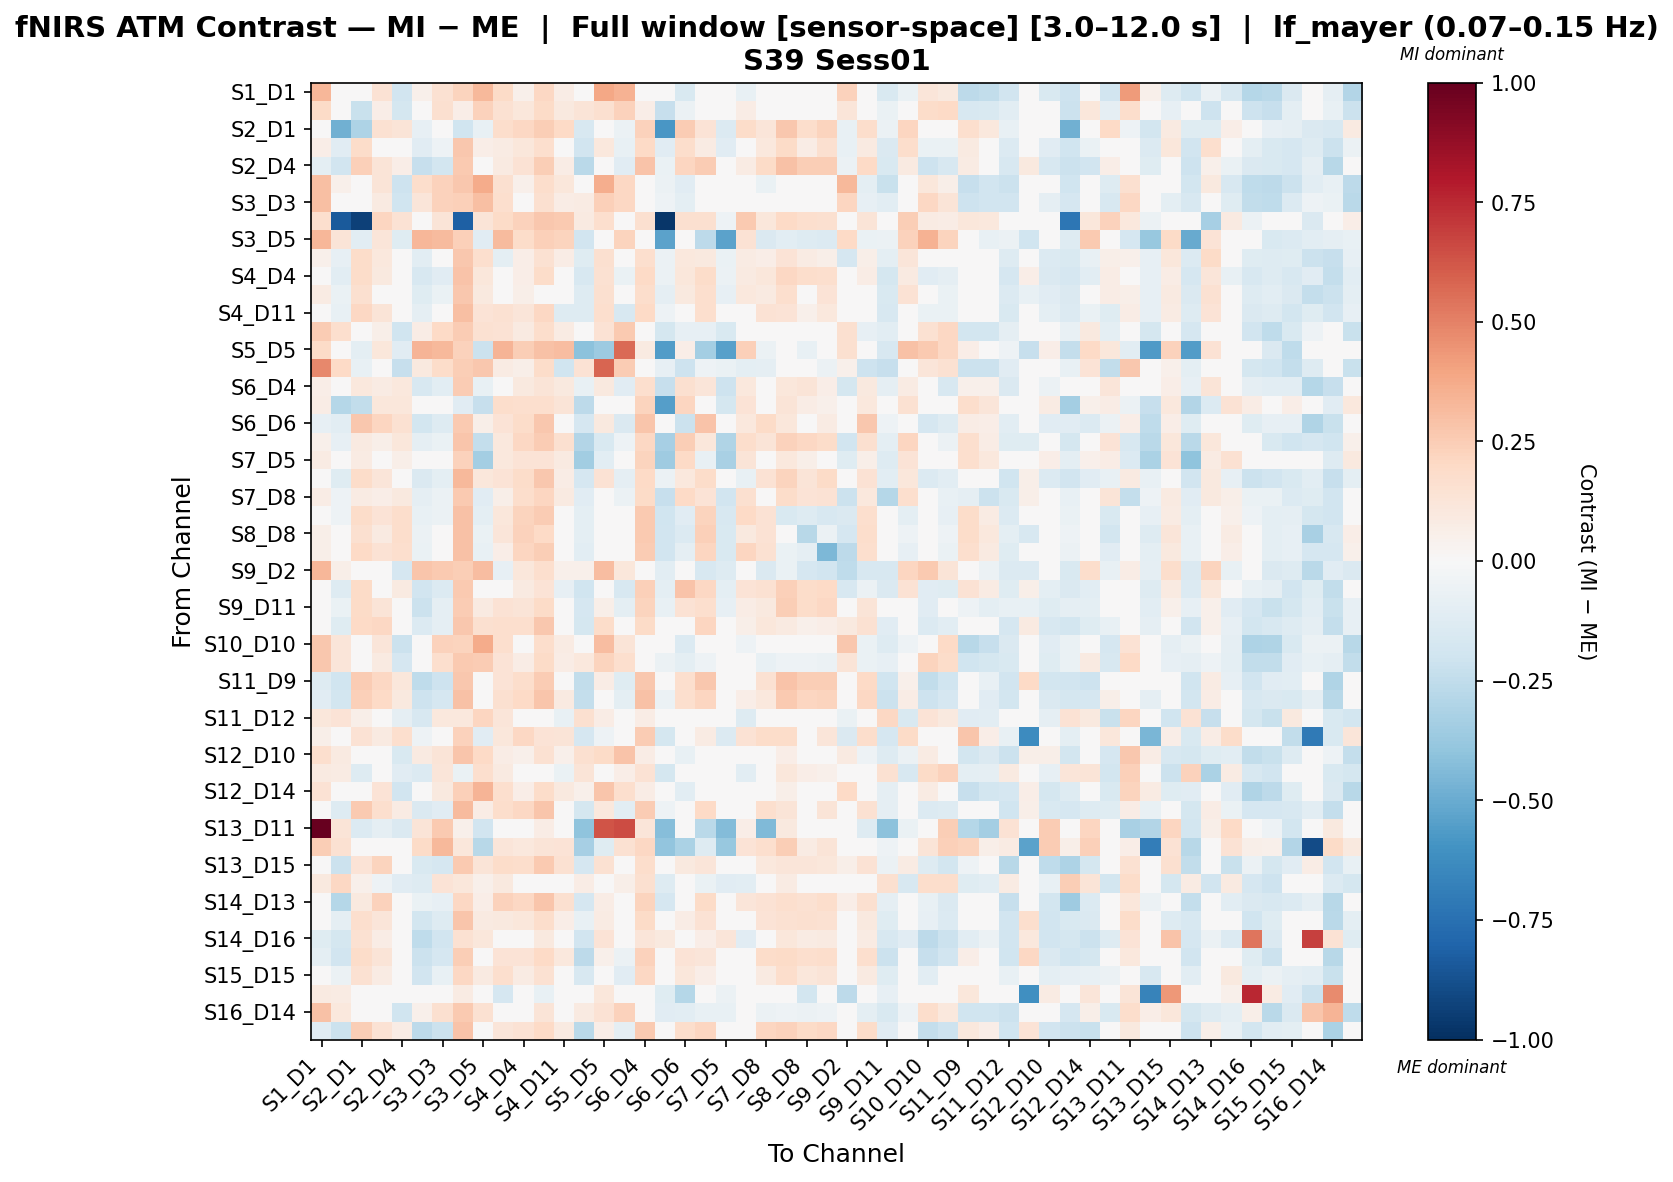

Values plotted in this chart, from the file beside it:
, S1_D1 hbo, S1_D3 hbo, S2_D1 hbo, S2_D2 hbo, S2_D4 hbo, S3_D1 hbo, S3_D3 hbo, S3_D4 hbo, S3_D5 hbo, S4_D2 hbo, S4_D4 hbo, S4_D6 hbo, S4_D11 hbo, S5_D3 hbo, S5_D5 hbo, S5_D7 hbo, S6_D4 hbo, S6_D5 hbo, S6_D6 hbo, S6_D8 hbo, S7_D5 hbo, S7_D7 hbo, S7_D8 hbo
S1_D1 hbo, 0.3289, -0.03028, 0.02705, 0.141, -0.1951, 0.05045, 0.153, 0.2238, 0.3212, 0.1882, 0.0534, 0.2073, 0.07085, -0.005303, 0.3867, 0.3499, 0.03104, -0.001973, -0.1487, 0.01713, 0.01902, -0.07685, 0.01713
S1_D3 hbo, 0.1928, -0.03765, -0.222, 0.06825, -0.1788, 0.03625, 0.1597, 0.06482, 0.2277, 0.1514, 0.1159, 0.1943, 0.09901, 0.13, 0.164, 0.2297, 0.06867, -0.232, -0.05733, -0.02704, -0.0256, 0.07316, 0.001536
S2_D1 hbo, 0.04779, -0.4817, -0.3117, 0.1501, 0.1284, -0.08099, -0.04379, -0.2018, -0.07687, 0.1725, 0.2078, 0.2435, 0.2024, -0.1617, -0.0123, -0.05817, 0.2327, -0.5849, 0.2572, 0.1343, -0.1347, 0.1858, 0.1174
S2_D2 hbo, 0.06543, -0.1119, 0.1849, 0.02107, 0.0007202, -0.1099, -0.05427, 0.2694, 0.06636, 0.07912, 0.1158, 0.1712, 0.03268, -0.1884, 0.1037, -0.07635, 0.1959, -0.1134, 0.1732, 0.08244, -0.1127, 0.02627, 0.1059
S2_D4 hbo, -0.09397, -0.1951, 0.2352, 0.1281, 0.06952, -0.2334, -0.1826, 0.2642, 0.009655, 0.08677, 0.1444, 0.248, 0.0753, -0.2711, 0.04055, -0.1168, 0.2875, -0.06599, 0.2178, 0.2523, -0.04977, 0.08265, 0.1948
S3_D1 hbo, 0.2972, 0.05246, -0.01936, 0.1266, -0.2054, 0.1732, 0.2302, 0.2704, 0.3684, 0.1613, 0.05088, 0.1764, 0.1112, 0.02336, 0.3625, 0.2055, 0.01421, -0.05584, -0.1152, -0.04498, -0.03378, 0.02367, -0.0638
S3_D3 hbo, 0.2975, 0.04378, -0.0206, 0.08774, -0.1983, 0.1205, 0.2331, 0.2359, 0.3046, 0.1697, 0.04479, 0.1619, 0.07523, 0.08028, 0.2416, 0.2082, 0.03227, -0.05018, -0.09455, -0.03194, -0.02925, -0.01978, -0.03686
S3_D4 hbo, 0.1644, -0.8422, -0.9361, 0.2141, 0.1432, 0.03171, 0.1289, -0.8128, 0.1287, 0.1923, 0.2333, 0.2727, 0.2588, 0.0932, 0.1664, 0.01702, 0.1606, -0.9695, 0.1595, 0.1586, -0.05118, 0.2612, 0.1137
S3_D5 hbo, 0.3318, 0.1269, -0.1087, 0.1241, -0.1174, 0.3296, 0.3195, 0.2361, -0.1147, 0.3135, 0.183, 0.2348, 0.2192, -0.1923, 0.04004, 0.2212, 0.03997, -0.5366, 0.02166, -0.2631, -0.5327, 0.1463, -0.1412
S4_D2 hbo, 0.05462, -0.07828, 0.1825, 0.1066, -0.03435, -0.1073, -0.03255, 0.2687, 0.1652, -0.09991, 0.0634, 0.1539, 0.07511, -0.1229, 0.1621, -0.0435, 0.1672, -0.05778, 0.1057, 0.1007, -0.06482, 0.08371, 0.06689
S4_D4 hbo, 0.004134, -0.107, 0.1852, 0.09682, -0.02402, -0.1618, -0.111, 0.2816, 0.114, 0.0281, 0.06379, 0.1803, 0.0383, -0.1624, 0.1532, -0.06841, 0.2017, -0.05733, 0.1103, 0.1857, -0.05597, 0.09307, 0.1157
S4_D6 hbo, 0.08592, -0.06596, 0.1564, 0.0388, -0.005909, -0.1222, -0.06968, 0.2728, 0.1006, 0.01908, 0.05998, 0.04105, 0.04908, -0.1252, 0.1598, 0.002514, 0.1749, -0.08679, 0.09578, 0.1651, -0.08404, 0.1071, 0.09077
S4_D11 hbo, 0.04974, -0.07416, 0.2033, 0.1293, -0.01488, -0.08954, -0.03529, 0.3022, 0.1348, 0.1499, 0.124, 0.2107, -0.1252, -0.1269, 0.1665, -0.161, 0.1967, -0.05267, -0.00428, 0.1717, -0.02782, 0.03356, 0.1407
S5_D3 hbo, 0.2565, 0.1653, -0.03848, 0.0582, -0.2017, 0.07454, 0.2021, 0.2548, 0.1539, 0.1481, 0.08851, 0.1786, 0.08382, 0.01802, 0.1418, 0.2637, 0.04662, -0.1761, -0.08173, -0.0802, -0.1529, 0.04459, -0.04311
S5_D5 hbo, 0.1901, 0.02749, -0.09682, 0.1121, -0.1143, 0.3413, 0.3281, 0.2304, -0.2183, 0.3374, 0.2438, 0.2935, 0.3095, -0.4074, -0.3621, 0.5627, 0.09029, -0.5604, 0.06587, -0.3368, -0.5426, 0.2391, -0.05806
S5_D7 hbo, 0.4772, 0.2014, -0.07035, 0.01138, -0.2339, 0.09761, 0.1867, 0.2491, 0.2666, 0.08407, 0.0577, 0.1835, -0.1978, 0.1468, 0.5789, 0.2533, -0.03244, -0.08289, -0.2074, -0.05103, -0.06482, -0.09848, -0.09044
S6_D4 hbo, 0.06665, 0.009233, 0.1053, 0.08158, 0.1088, -0.1569, -0.1017, 0.2524, -0.07447, 0.04265, 0.09697, 0.1323, 0.1005, -0.07506, 0.0986, -0.1113, 0.1674, -0.2317, 0.1627, 0.1217, -0.2033, 0.1028, 0.04623
S6_D5 hbo, 0.07403, -0.2861, -0.2442, 0.1171, 0.1128, -0.0003424, 0.02693, -0.1123, -0.2279, 0.1751, 0.1699, 0.1699, 0.1315, -0.2647, -0.03999, 0.03905, 0.2218, -0.5524, 0.2132, -0.04733, -0.1779, 0.1328, 0.01734
S6_D6 hbo, -0.08223, -0.1075, 0.2673, 0.2171, 0.1505, -0.1851, -0.1327, 0.2622, 0.05908, 0.136, 0.1856, 0.2689, -0.01703, -0.1683, 0.09679, -0.1464, 0.2741, -0.03714, -0.2156, 0.2848, -0.009337, 0.1034, 0.192
S6_D8 hbo, 0.05046, -0.08161, 0.09168, 0.06037, 0.1168, -0.0934, -0.06419, 0.2772, -0.241, 0.107, 0.2097, 0.2559, 0.161, -0.2927, -0.1553, -0.0539, 0.2064, -0.3332, 0.2479, 0.1144, -0.3045, 0.1776, 0.1328
S7_D5 hbo, 0.08141, -0.01254, 0.0848, 0.0346, 0.05731, -0.01086, 0.0018, 0.2291, -0.3388, 0.1065, 0.134, 0.134, 0.0937, -0.3467, -0.1038, 0.02751, 0.2189, -0.3573, 0.1993, -0.07534, -0.3205, 0.1296, 0.02034
S7_D7 hbo, -0.02025, -0.1211, 0.1807, 0.1206, 0.03459, -0.1479, -0.0993, 0.3223, 0.1114, 0.1379, 0.1828, 0.2723, 0.07312, -0.1642, 0.1446, -0.09233, 0.2016, -0.06141, 0.1083, 0.1836, -0.03119, -0.07127, 0.1473
S7_D8 hbo, 0.0772, -0.05048, 0.08147, 0.06728, 0.09758, -0.08814, -0.05661, 0.2583, -0.1112, 0.0614, 0.173, 0.2121, 0.08905, -0.1148, -0.009699, -0.06086, 0.1944, -0.2311, 0.199, 0.1405, -0.1951, 0.159, -0.04475
S8_D6 hbo, 0.04841, -0.05334, 0.1872, 0.1357, 0.1761, -0.07191, -0.05633, 0.2898, -0.09388, 0.1129, 0.2207, 0.253, -0.04355, -0.09789, -0.008362, -0.02016, 0.2579, -0.1965, -0.113, 0.2196, -0.1582, 0.2002, 0.1418
S8_D8 hbo, 0.06239, -0.04704, 0.1612, 0.09214, 0.1722, -0.05672, -0.02339, 0.2909, -0.06837, 0.1201, 0.2268, 0.1969, -0.01114, -0.1004, 0.001994, -0.02278, 0.2612, -0.1881, -0.1391, 0.2352, -0.1488, 0.09504, 0.1439
S8_D15 hbo, 0.05815, -0.04239, 0.2011, 0.145, 0.1641, -0.06999, -0.04857, 0.2891, -0.07794, 0.06844, 0.215, 0.2432, -0.01296, -0.1056, 0.002646, -0.03295, 0.2507, -0.1919, -0.08852, 0.211, -0.153, 0.2117, 0.1484
S9_D2 hbo, 0.3334, 0.05786, -0.03541, -0.01286, -0.1697, 0.276, 0.2613, 0.2426, 0.3102, -0.08251, 0.1151, 0.169, 0.05459, 0.05394, 0.3066, 0.1145, -0.01693, -0.1073, 0.01471, -0.1579, -0.1284, 0.02409, -0.1442
S9_D9 hbo, 0.02131, -0.1327, 0.1921, 0.04915, 0.09271, -0.1879, -0.1376, 0.2609, -0.01091, 0.01574, 0.09351, 0.1375, -0.08181, -0.196, 0.04541, -0.1585, 0.2353, -0.09886, 0.2879, 0.2048, -0.1002, 0.1402, 0.1526
S9_D11 hbo, -0.03139, -0.06597, 0.192, 0.1253, 0.04349, -0.2132, -0.08937, 0.2576, 0.09127, 0.1452, 0.1293, 0.1931, 0.02585, -0.1662, 0.05924, -0.1013, 0.222, -0.07547, 0.1453, 0.1695, -0.07873, 0.07274, 0.09799
S10_D9 hbo, 0.0007249, -0.1202, 0.2014, 0.2048, 0.04221, -0.1338, -0.09243, 0.2727, 0.1563, 0.1708, 0.168, 0.2677, 0.04634, -0.1756, 0.1843, -0.04585, 0.1899, -0.03275, -0.001932, 0.2137, -0.01935, 0.0601, 0.115
S10_D10 hbo, 0.2701, 0.1186, 0.008664, 0.119, -0.2136, 0.02151, 0.2267, 0.2216, 0.3712, 0.1701, 0.02916, 0.1769, 0.08133, 0.0299, 0.3101, 0.1304, 0.01596, -0.01465, -0.1402, -0.001532, 0.007287, -0.05148, -0.03209
S10_D12 hbo, 0.2694, 0.1201, -0.008094, 0.08874, -0.171, 0.03332, 0.1715, 0.2583, 0.2569, 0.1367, 0.07314, 0.1916, 0.07383, 0.1062, 0.2258, 0.1685, 0.001994, -0.05984, -0.09803, -0.05318, -0.04245, 0.007191, -0.071
S11_D9 hbo, -0.1255, -0.1972, 0.2513, 0.2036, 0.1138, -0.2551, -0.2106, 0.2691, 0.04376, 0.1342, 0.1728, 0.25, 0.04621, -0.2451, 0.0755, -0.1176, 0.2702, -0.02804, 0.1654, 0.2661, -0.01061, 0.04177, 0.1542
S11_D11 hbo, -0.115, -0.1857, 0.2414, 0.198, 0.1016, -0.2107, -0.1647, 0.2902, 0.01939, 0.1602, 0.2031, 0.2747, 0.08802, -0.2348, 0.04677, -0.09581, 0.2955, -0.05469, 0.1698, 0.2112, -0.03033, 0.06461, 0.1061
S11_D12 hbo, 0.1122, 0.1406, 0.05664, -0.03825, -0.09011, -0.1617, 0.1029, 0.1082, 0.2125, 0.1216, -0.01632, 0.03869, -0.07042, 0.1616, 0.07619, 0.04255, 0.07628, -0.01336, -0.007248, -0.03758, 0.004102, -0.1306, -0.0454
S11_D13 hbo, 0.05941, -0.03656, 0.1434, 0.08875, 0.1714, -0.05319, -0.01923, 0.228, -0.1097, 0.1103, 0.2065, 0.1387, 0.1279, -0.1644, -0.05144, -0.003742, 0.2528, -0.1794, 0.02698, 0.08066, -0.1339, 0.1457, 0.1812
S12_D10 hbo, 0.171, 0.09268, 0.03248, 0.04012, -0.1499, 0.08767, 0.1303, 0.2809, 0.1956, 0.07046, 0.05094, 0.1496, 0.05194, 0.1565, 0.1907, 0.2858, 0.07266, -0.0003737, -0.07406, 0.004233, 0.02274, 0.0207, -0.001185
S12_D12 hbo, 0.08718, 0.08267, -0.1264, -0.04844, -0.1142, -0.135, 0.1232, -0.06625, 0.1659, 0.09282, -0.02476, 0.02677, -0.06269, 0.1294, 0.0404, 0.06981, 0.1445, -0.1781, 0.001019, -0.02435, 0.006687, -0.1092, 0.0121
S12_D14 hbo, 0.1478, 0.04127, 0.04634, 0.1367, -0.1882, -0.03483, 0.09942, 0.2361, 0.342, 0.1669, 0.06635, 0.1856, 0.09879, 0.05219, 0.2788, 0.165, 0.07569, -0.02189, -0.1023, 0.02577, 0.01636, -0.0384, 0.03353
S13_D6 hbo, -0.03578, -0.1265, 0.2613, 0.167, 0.0857, -0.1409, -0.1114, 0.3196, 0.07743, 0.1789, 0.2063, 0.2811, 0.01261, -0.1742, 0.1053, -0.1044, 0.2502, -0.05368, 0.04518, 0.2009, -0.02357, 0.0009136, 0.167
S13_D11 hbo, 1.0, 0.1265, -0.1393, -0.087, -0.1443, 0.1317, 0.2636, 0.05441, -0.1918, 0.04876, 0.04444, 0.07534, -0.01738, -0.4027, 0.6305, 0.649, 0.1232, -0.4293, 0.02898, -0.2662, -0.4353, 0.0682, -0.4438
S13_D13 hbo, 0.2478, 0.1496, -0.02023, 0.007255, -0.02023, 0.1935, 0.3262, 0.1168, -0.2759, 0.1176, 0.1091, 0.1323, 0.1401, -0.3307, -0.1239, 0.1555, 0.2047, -0.3973, -0.3164, -0.1322, -0.3766, 0.1401, 0.1669
S13_D15 hbo, -0.04608, -0.217, 0.1405, 0.2199, 0.01629, -0.1514, -0.1646, 0.2586, 0.1253, 0.1855, 0.1752, 0.2613, 0.1494, -0.1708, 0.1521, 0.01759, 0.1771, -0.04693, 0.09403, 0.124, 0.01931, 0.04729, 0.1062
S14_D12 hbo, 0.09624, 0.2088, 0.0524, -0.05029, -0.1117, -0.128, 0.1392, 0.1162, 0.05365, 0.09598, -0.01538, 0.03756, -0.04076, 0.07395, 0.003345, 0.05995, 0.1576, -0.1312, -0.009703, -0.06484, -0.1096, -0.105, -0.01794
S14_D13 hbo, -0.03548, -0.2852, 0.09918, 0.2327, 0.03945, -0.06302, -0.08563, 0.2037, 0.06949, 0.2314, 0.2048, 0.2742, 0.16, -0.1664, 0.07812, 0.0124, 0.2254, -0.1701, 0.049, 0.1886, -0.02876, 0.121, 0.1454
S14_D14 hbo, -0.01526, -0.09191, 0.1708, 0.1223, -0.005605, -0.1829, -0.1256, 0.2805, 0.09337, 0.09879, 0.1167, 0.1743, 0.06793, -0.0778, 0.08558, 0.03173, 0.1931, -0.01704, 0.07432, 0.1454, 0.02048, 0.01385, 0.1353
S14_D16 hbo, -0.118, -0.1752, 0.1546, 0.07556, -0.03153, -0.2556, -0.1945, 0.1503, 0.1096, 0.0455, 0.03257, 0.09678, -0.0209, -0.1889, 0.1331, 0.005817, 0.1182, 0.1013, 0.04129, 0.06892, 0.1183, -0.111, 0.04106
S15_D13 hbo, -0.09632, -0.188, 0.1869, 0.1282, 0.04432, -0.2112, -0.169, 0.2476, 0.02561, 0.1395, 0.1351, 0.2023, 0.1053, -0.2623, 0.05352, -0.06209, 0.2287, -0.003319, 0.1391, 0.1174, 0.04214, 0.03071, 0.1831
S15_D15 hbo, -0.03441, -0.06046, 0.1556, 0.0849, -0.0005098, -0.1885, -0.07238, 0.2039, 0.08796, 0.1684, 0.08549, 0.1503, 0.01001, -0.1615, 0.03805, -0.1109, 0.2058, -0.02661, 0.1121, 0.06774, 0.01418, 0.009358, 0.08837
S15_D16 hbo, 0.09322, 0.081, 0.002182, -0.04672, 0.01487, -0.02697, 0.02599, 0.08509, 0.04525, -0.1691, 0.02898, -0.07493, 0.001559, 0.04026, 0.1142, 0.04026, 0.01786, -0.1233, -0.2843, -0.0323, -0.05752, 0.007669, 0.03084
S16_D14 hbo, 0.2928, 0.1022, -0.0287, -0.004015, -0.1984, 0.05028, 0.161, 0.2625, 0.1552, 0.0437, 0.04766, 0.1258, 0.03488, 0.0921, 0.1444, 0.2287, 0.008783, -0.1115, -0.1075, -0.07438, -0.07766, 0.02498, -0.05829
S16_D16 hbo, -0.1127, -0.2183, 0.2476, 0.1455, 0.07428, -0.2608, -0.2152, 0.2858, 0.0348, 0.118, 0.1465, 0.2022, 0.08866, -0.2662, 0.06371, -0.09197, 0.262, -0.02678, 0.1765, 0.213, 0.003831, 0.04103, 0.2141
